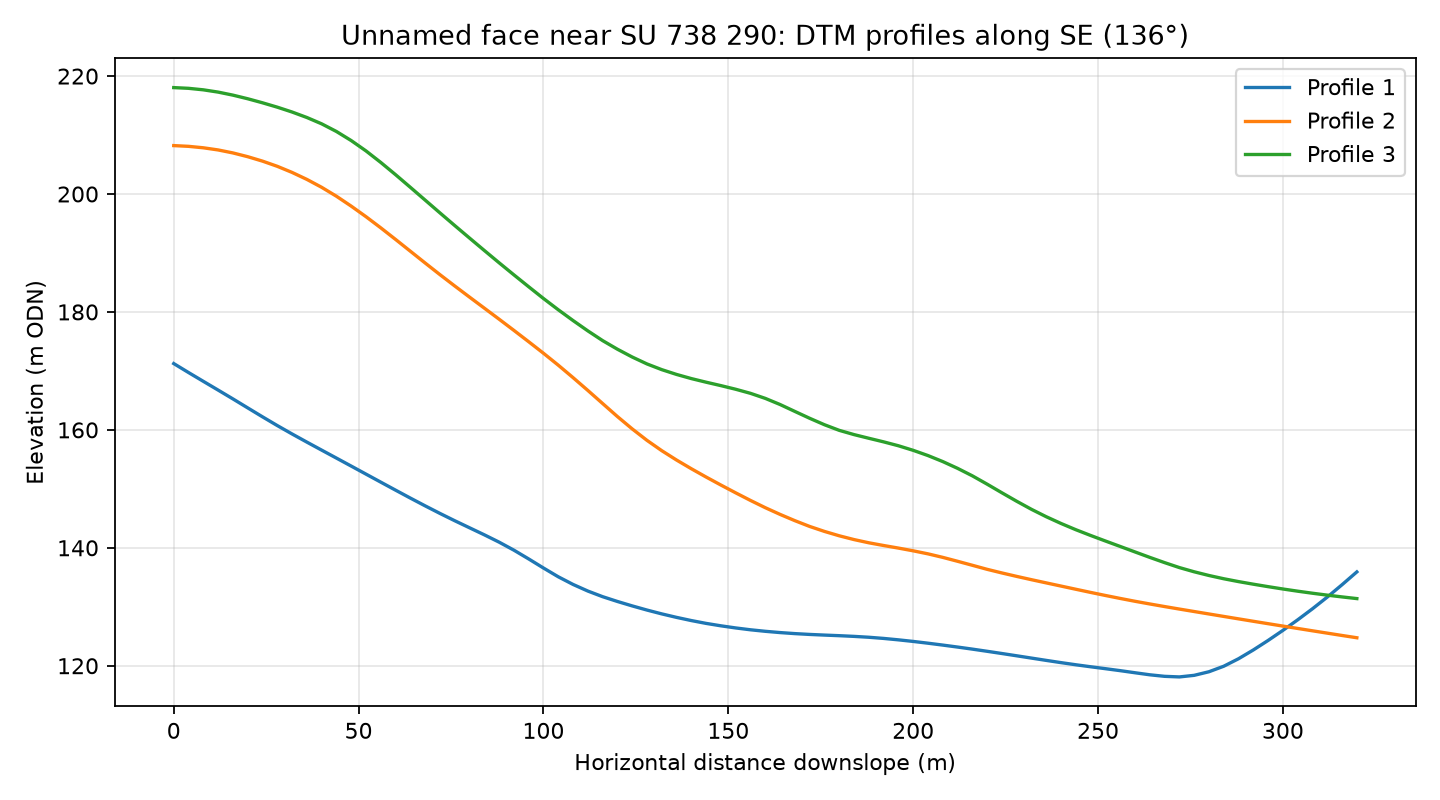

Data behind this chart, as committed beside it:
profile, distance_m, elevation_m
1, 0.0, 171.2
1, 4.0, 169.7
1, 8.0, 168.2
1, 12.0, 166.7
1, 16.0, 165.3
1, 20.0, 163.7
1, 24.0, 162.2
1, 28.0, 160.7
1, 32.0, 159.3
1, 36.0, 157.9
1, 40.0, 156.6
1, 44.0, 155.2
1, 48.0, 153.9
1, 52.0, 152.5
1, 56.0, 151.1
1, 60.0, 149.8
1, 64.0, 148.4
1, 68.0, 147.1
1, 72.0, 145.8
1, 76.0, 144.6
1, 80.0, 143.4
1, 84.0, 142.2
1, 88.0, 141
1, 92.0, 139.6
1, 96.0, 138.1
1, 100.0, 136.6
1, 104.0, 135.1
1, 108.0, 133.8
1, 112.0, 132.7
1, 116.0, 131.7
1, 120.0, 130.9
1, 124.0, 130.1
1, 128.0, 129.4
1, 132.0, 128.8
1, 136.0, 128.2
1, 140.0, 127.7
1, 144.0, 127.2
1, 148.0, 126.8
1, 152.0, 126.4
1, 156.0, 126.1
1, 160.0, 125.8
1, 164.0, 125.6
1, 168.0, 125.4
1, 172.0, 125.3
1, 176.0, 125.2
1, 180.0, 125.1
1, 184.0, 125
1, 188.0, 124.8
1, 192.0, 124.6
1, 196.0, 124.4
1, 200.0, 124.1
1, 204.0, 123.8
1, 208.0, 123.5
1, 212.0, 123.2
1, 216.0, 122.8
1, 220.0, 122.4
1, 224.0, 122.1
1, 228.0, 121.7
1, 232.0, 121.3
1, 236.0, 120.9
... 183 more rows
